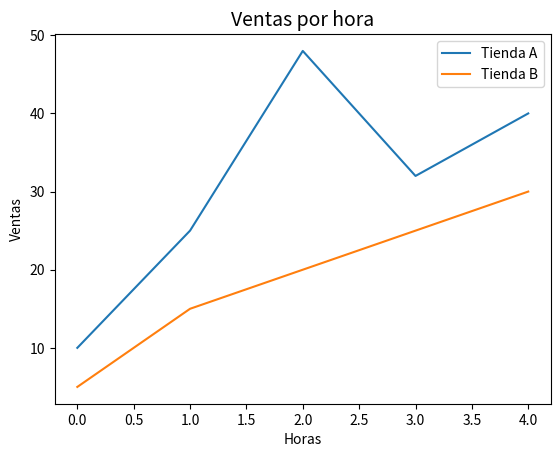

This chart was generated by the following Python code:
import matplotlib.pyplot as plt

tienda_a = [10,25,48,32,40]
tienda_b = [5,15,20,25,30]

plt.plot(tienda_a, label="Tienda A")
plt.plot(tienda_b, label="Tienda B")

plt.title("Ventas por hora", fontsize=14)
plt.xlabel("Horas")
plt.ylabel("Ventas")

plt.legend()
plt.show()
